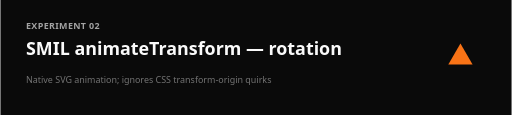
t = 0.00 s
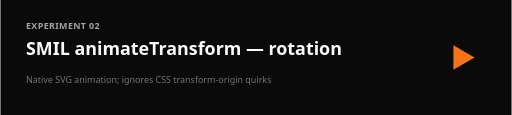
t = 0.88 s
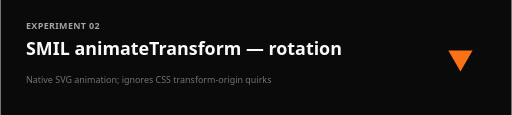
t = 1.75 s
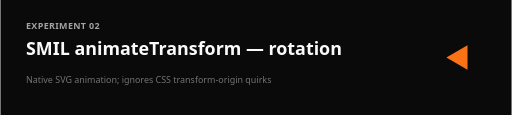
t = 2.63 s

The animated SVG that drew these frames (rendered in a browser with its animation timeline set to each time). Animation: 1 SMIL element (animateTransform=1); one cycle of 3.50 s, repeats indefinitely.

<svg xmlns="http://www.w3.org/2000/svg" viewBox="0 0 800 180" width="800" height="180" role="img" aria-label="SMIL animateTransform rotation">
  <style>
    .bg { fill: #0a0a0a; }
    .label { font: 600 14px system-ui, -apple-system, "Segoe UI", sans-serif; fill: #a3a3a3; letter-spacing: 0.04em; text-transform: uppercase; }
    .title { font: 700 28px system-ui, -apple-system, "Segoe UI", sans-serif; fill: #fafafa; }
    .sub   { font: 500 14px system-ui, -apple-system, "Segoe UI", sans-serif; fill: #737373; }
  </style>
  <rect class="bg" width="800" height="180"/>
  <text class="label" x="40" y="46">Experiment 02</text>
  <text class="title" x="40" y="86">SMIL animateTransform — rotation</text>
  <text class="sub"   x="40" y="130">Native SVG animation; ignores CSS transform-origin quirks</text>
  <g transform="translate(720, 90)">
    <g>
      <polygon points="0,-22 19,11 -19,11" fill="#f97316"/>
      <animateTransform attributeName="transform" type="rotate" from="0" to="360" dur="3.5s" repeatCount="indefinite"/>
    </g>
  </g>
</svg>
